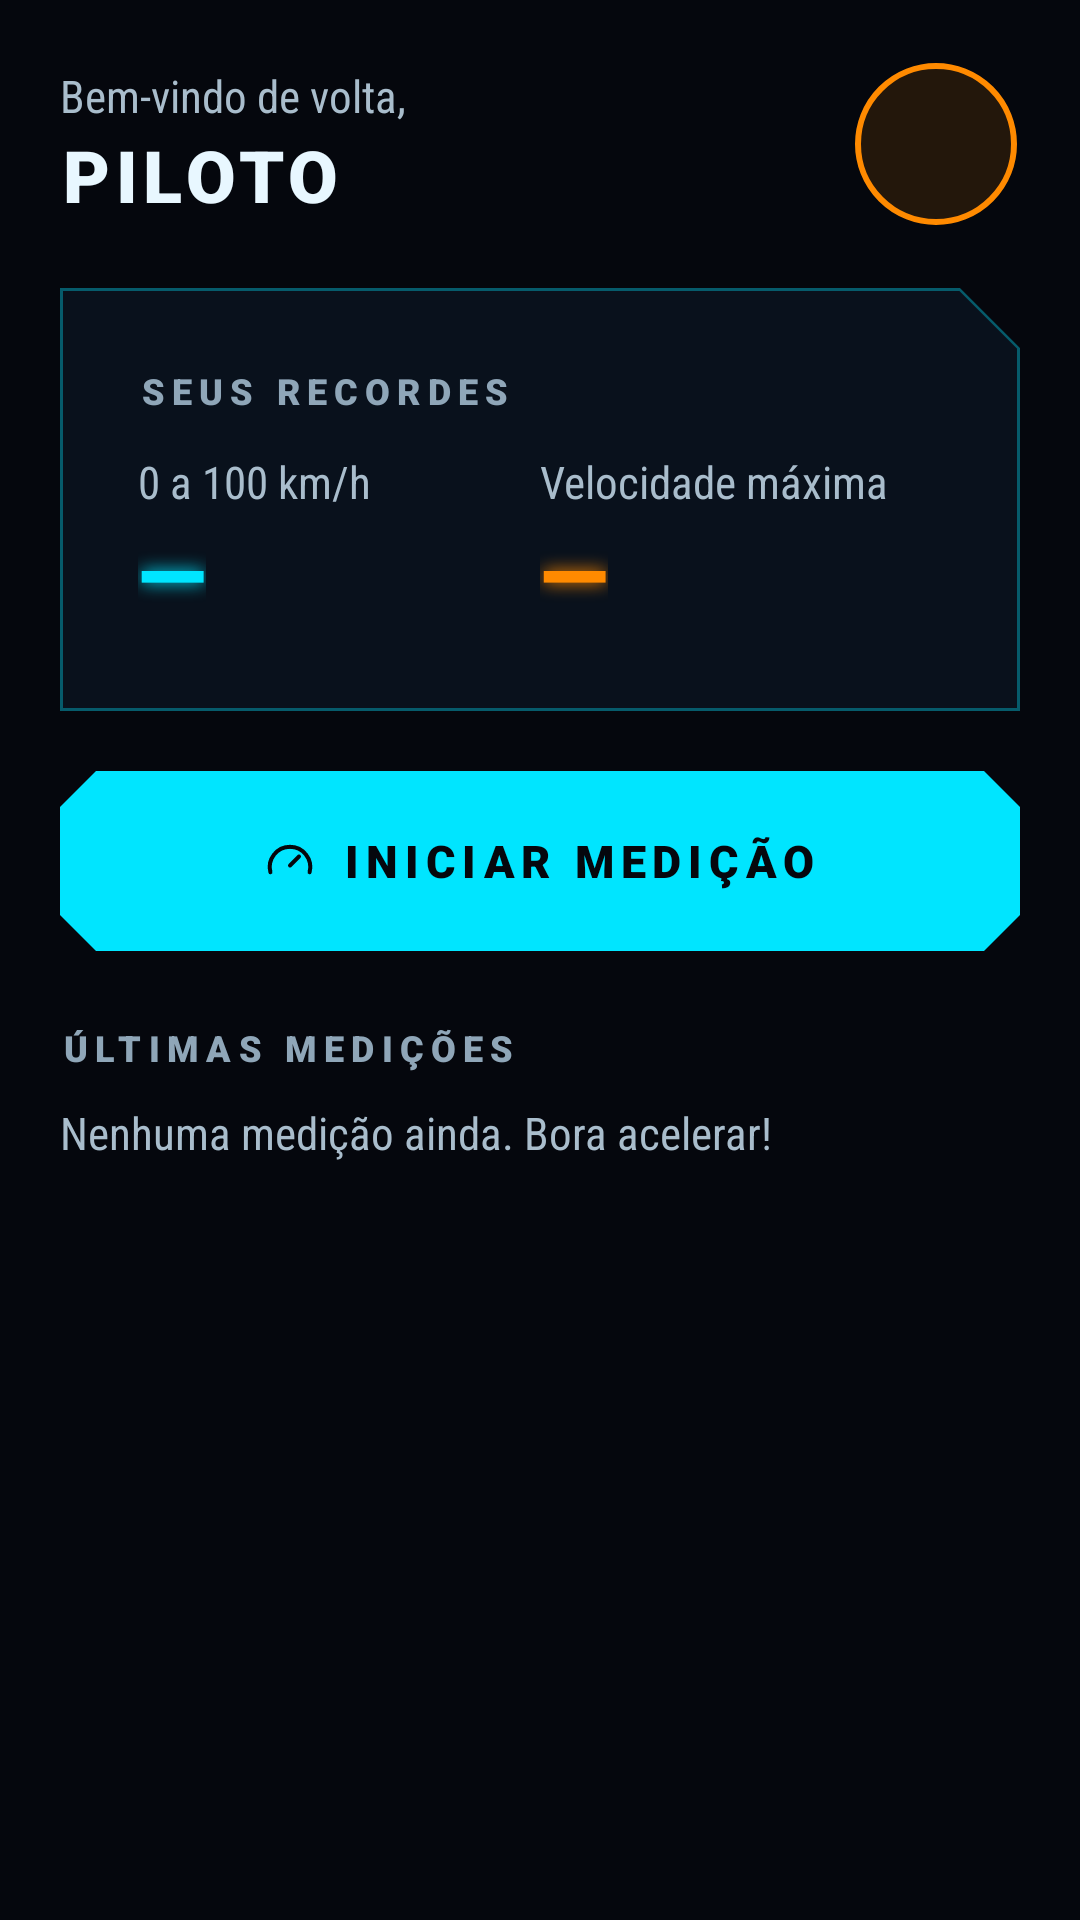

Android layout source for this screen:
<!-- AndroidManifest.xml: application theme Theme.FLZRACE -->
<!-- res/layout/tela_inicio.xml -->
<?xml version="1.0" encoding="utf-8"?>
<ScrollView xmlns:android="http://schemas.android.com/apk/res/android"
    xmlns:app="http://schemas.android.com/apk/res-auto"
    android:layout_width="match_parent"
    android:layout_height="match_parent">
    <LinearLayout
        android:layout_width="match_parent"
        android:layout_height="wrap_content"
        android:orientation="vertical"
        android:padding="20dp">

        <LinearLayout
            android:layout_width="match_parent"
            android:layout_height="wrap_content"
            android:gravity="center_vertical"
            android:orientation="horizontal">
            <LinearLayout
                android:layout_width="0dp"
                android:layout_height="wrap_content"
                android:layout_weight="1"
                android:orientation="vertical">

                <TextView
                    style="@style/FlzRace.TextoSec"
                    android:layout_width="wrap_content"
                    android:layout_height="wrap_content"
                    android:text="Bem-vindo de volta," />

                <TextView
                    android:id="@+id/txtPiloto"
                    style="@style/FlzRace.Titulo"
                    android:layout_width="wrap_content"
                    android:layout_height="wrap_content"
                    android:text="PILOTO" />
            </LinearLayout>

            <com.google.android.material.imageview.ShapeableImageView
                android:id="@+id/imgAvatarInicio"
                android:layout_width="56dp"
                android:layout_height="56dp"
                android:background="@color/flz_laranja_suave"
                android:contentDescription="Abrir perfil"
                android:padding="2dp"
                android:scaleType="centerCrop"
                app:shapeAppearanceOverlay="@style/FlzRace.FormaCirculo"
                app:strokeColor="@color/flz_laranja"
                app:strokeWidth="2dp" />
        </LinearLayout>

        <com.google.android.material.card.MaterialCardView
            style="@style/FlzRace.Card"
            android:layout_width="match_parent"
            android:layout_height="wrap_content"
            android:layout_marginTop="20dp">
            <LinearLayout
                android:layout_width="match_parent"
                android:layout_height="wrap_content"
                android:orientation="vertical">

                <TextView
                    style="@style/FlzRace.Secao"
                    android:layout_width="wrap_content"
                    android:layout_height="wrap_content"
                    android:text="SEUS RECORDES" />

                <LinearLayout
                    android:layout_width="match_parent"
                    android:layout_height="wrap_content"
                    android:layout_marginTop="12dp"
                    android:orientation="horizontal">
                    <LinearLayout
                        android:layout_width="0dp"
                        android:layout_height="wrap_content"
                        android:layout_weight="1"
                        android:orientation="vertical">

                        <TextView
                            style="@style/FlzRace.TextoSec"
                            android:layout_width="wrap_content"
                            android:layout_height="wrap_content"
                            android:text="0 a 100 km/h" />

                        <TextView
                            android:id="@+id/txtRecorde0a100"
                            style="@style/FlzRace.Valor"
                            android:layout_width="wrap_content"
                            android:layout_height="wrap_content"
                            android:text="—" />
                    </LinearLayout>

                    <LinearLayout
                        android:layout_width="0dp"
                        android:layout_height="wrap_content"
                        android:layout_weight="1"
                        android:orientation="vertical">
                        <TextView
                            style="@style/FlzRace.TextoSec"
                            android:layout_width="wrap_content"
                            android:layout_height="wrap_content"
                            android:text="Velocidade máxima" />

                        <TextView
                            android:id="@+id/txtRecordeMax"
                            style="@style/FlzRace.Valor"
                            android:layout_width="wrap_content"
                            android:layout_height="wrap_content"
                            android:shadowColor="@color/flz_laranja"
                            android:text="—"
                            android:textColor="@color/flz_laranja" />
                    </LinearLayout>
                </LinearLayout>
            </LinearLayout>
        </com.google.android.material.card.MaterialCardView>

        <com.google.android.material.button.MaterialButton
            android:id="@+id/btnIniciar"
            style="@style/FlzRace.Botao"
            android:layout_width="match_parent"
            android:layout_height="wrap_content"
            android:layout_marginTop="20dp"
            android:text="INICIAR MEDIÇÃO"
            app:icon="@drawable/ic_acelerar"
            app:iconGravity="textStart" />

        <TextView
            style="@style/FlzRace.Secao"
            android:layout_width="wrap_content"
            android:layout_height="wrap_content"
            android:layout_marginTop="24dp"
            android:text="ÚLTIMAS MEDIÇÕES" />

        <TextView
            android:id="@+id/txtHistoricoVazio"
            style="@style/FlzRace.TextoSec"
            android:layout_width="wrap_content"
            android:layout_height="wrap_content"
            android:layout_marginTop="10dp"
            android:text="Nenhuma medição ainda. Bora acelerar!" />

        <LinearLayout
            android:id="@+id/listaHistorico"
            android:layout_width="match_parent"
            android:layout_height="wrap_content"
            android:layout_marginTop="10dp"
            android:orientation="vertical" />
    </LinearLayout>
</ScrollView>
<!-- resources referenced by this layout -->
<resources>
  <color name="flz_laranja">#FF8A00</color>
  <color name="flz_laranja_suave">#1FFF8A00</color>
  <!-- drawable ic_acelerar (drawable) -->
  <vector xmlns:android="http://schemas.android.com/apk/res/android"
      android:width="24dp"
      android:height="24dp"
      android:viewportWidth="24"
      android:viewportHeight="24">
      <path
          android:pathData="M12,14l4,-4"
          android:strokeWidth="1.8"
          android:strokeColor="#FFFFFFFF"
          android:strokeLineCap="round" />
      <path
          android:pathData="M3.3,17a9,9 0,1 1,17.4 0"
          android:strokeWidth="1.8"
          android:strokeColor="#FFFFFFFF"
          android:strokeLineCap="round" />
  </vector>
  <style name="FlzRace.Botao" parent="Widget.Material3.Button">
          <item name="android:minHeight">60dp</item>
          <item name="android:insetTop">0dp</item>
          <item name="android:insetBottom">0dp</item>
          <item name="android:textSize">15sp</item>
          <item name="android:letterSpacing">0.15</item>
          <item name="android:fontFamily">sans-serif-black</item>
          <item name="android:textColor">@color/flz_fundo</item>
          <item name="backgroundTint">@color/flz_ciano</item>
          <item name="iconTint">@color/flz_fundo</item>
          <item name="shapeAppearance">@style/FlzRace.FormaBotao</item>
      </style>
  <style name="FlzRace.Card" parent="Widget.Material3.CardView.Outlined">
          <item name="cardBackgroundColor">@color/flz_card</item>
          <item name="strokeColor">@color/flz_ciano_borda</item>
          <item name="strokeWidth">1dp</item>
          <item name="cardElevation">0dp</item>
          <item name="contentPadding">16dp</item>
          <item name="shapeAppearance">@style/FlzRace.FormaCard</item>
      </style>
  <style name="FlzRace.FormaCirculo">
          <item name="cornerFamily">rounded</item>
          <item name="cornerSize">50%</item>
      </style>
  <style name="FlzRace.Secao" parent="FlzRace.FonteDisplay">
          <item name="android:textSize">12sp</item>
          <item name="android:textColor">@color/flz_texto_2</item>
          <item name="android:letterSpacing">0.2</item>
      </style>
  <style name="FlzRace.TextoSec" parent="FlzRace.FonteTexto">
          <item name="android:textSize">15sp</item>
          <item name="android:textColor">@color/flz_texto_3</item>
          <item name="android:lineSpacingMultiplier">1.1</item>
      </style>
  <style name="FlzRace.Titulo" parent="FlzRace.FonteDisplay">
          <item name="android:textSize">24sp</item>
          <item name="android:textColor">@color/flz_texto</item>
          <item name="android:letterSpacing">0.08</item>
      </style>
  <style name="FlzRace.Valor" parent="FlzRace.FonteDisplay">
          <item name="android:textSize">30sp</item>
          <item name="android:textColor">@color/flz_ciano</item>
          <item name="android:shadowColor">@color/flz_ciano</item>
          <item name="android:shadowRadius">14</item>
      </style>
  <style name="Theme.FLZRACE" parent="Base.Theme.FLZRACE" />
  <color name="flz_fundo">#05070D</color>
  <color name="flz_ciano">#00E5FF</color>
  <style name="FlzRace.FormaBotao">
          <item name="cornerFamily">cut</item>
          <item name="cornerSize">12dp</item>
      </style>
  <color name="flz_card">#E60A121E</color>
  <color name="flz_ciano_borda">#5900E5FF</color>
  <style name="FlzRace.FormaCard">
          <item name="cornerFamily">cut</item>
          <item name="cornerSize">0dp</item>
          <item name="cornerSizeTopRight">20dp</item>
      </style>
  <style name="FlzRace.FonteDisplay">
          <item name="android:fontFamily">sans-serif-black</item>
      </style>
  <color name="flz_texto_2">#8FA6B8</color>
  <style name="FlzRace.FonteTexto">
          <item name="android:fontFamily">sans-serif-condensed</item>
      </style>
  <color name="flz_texto_3">#A9BDCC</color>
  <color name="flz_texto">#E8F7FF</color>
  <color name="flz_roxo">#C084FC</color>
</resources>
